Labelled photos from "original", an image-classification folder in mabustillo14/Proyecto-IA. The possible labels are: arandelas, clavos, tornillos, tuercas.

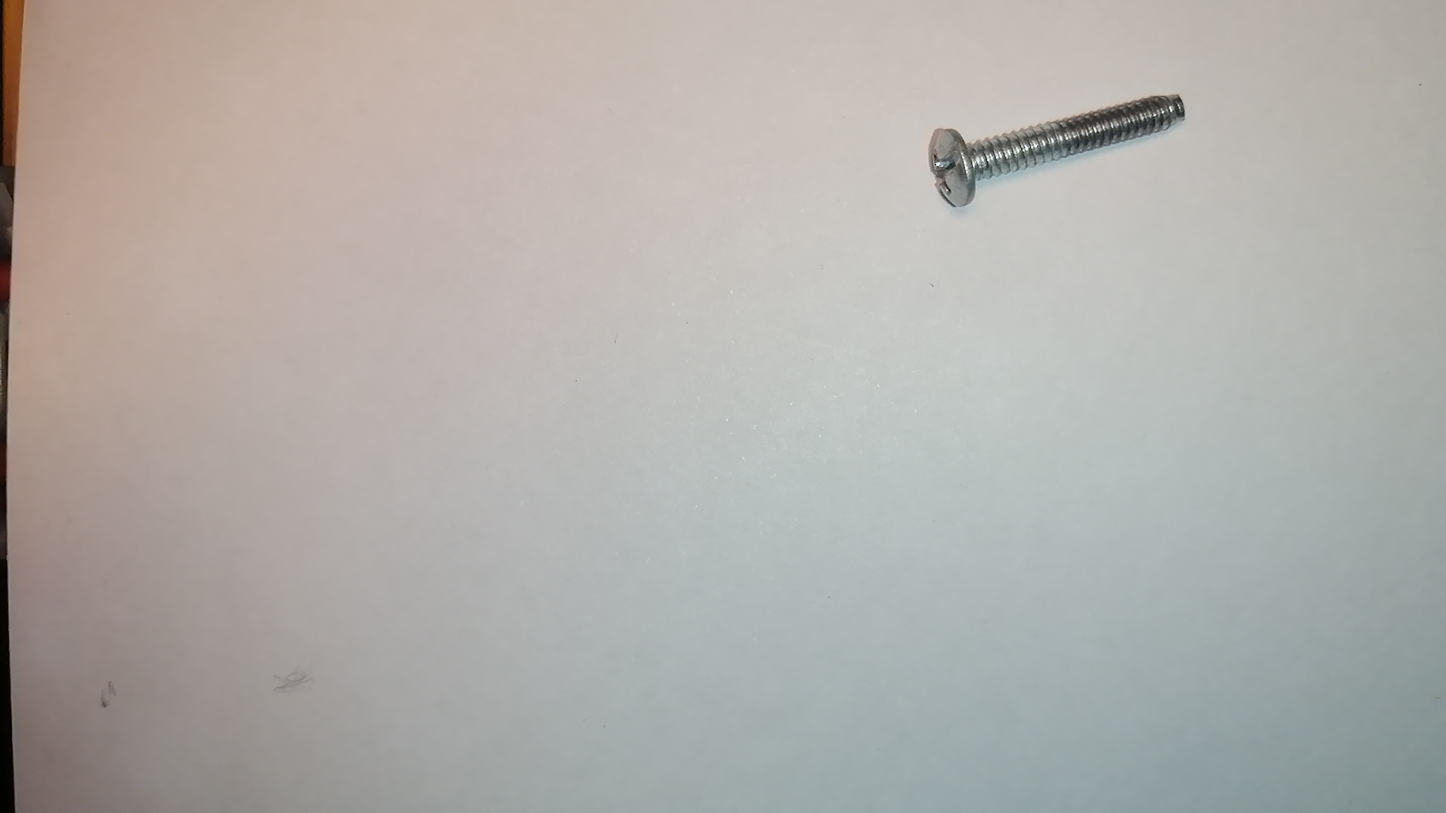
Label: tornillos

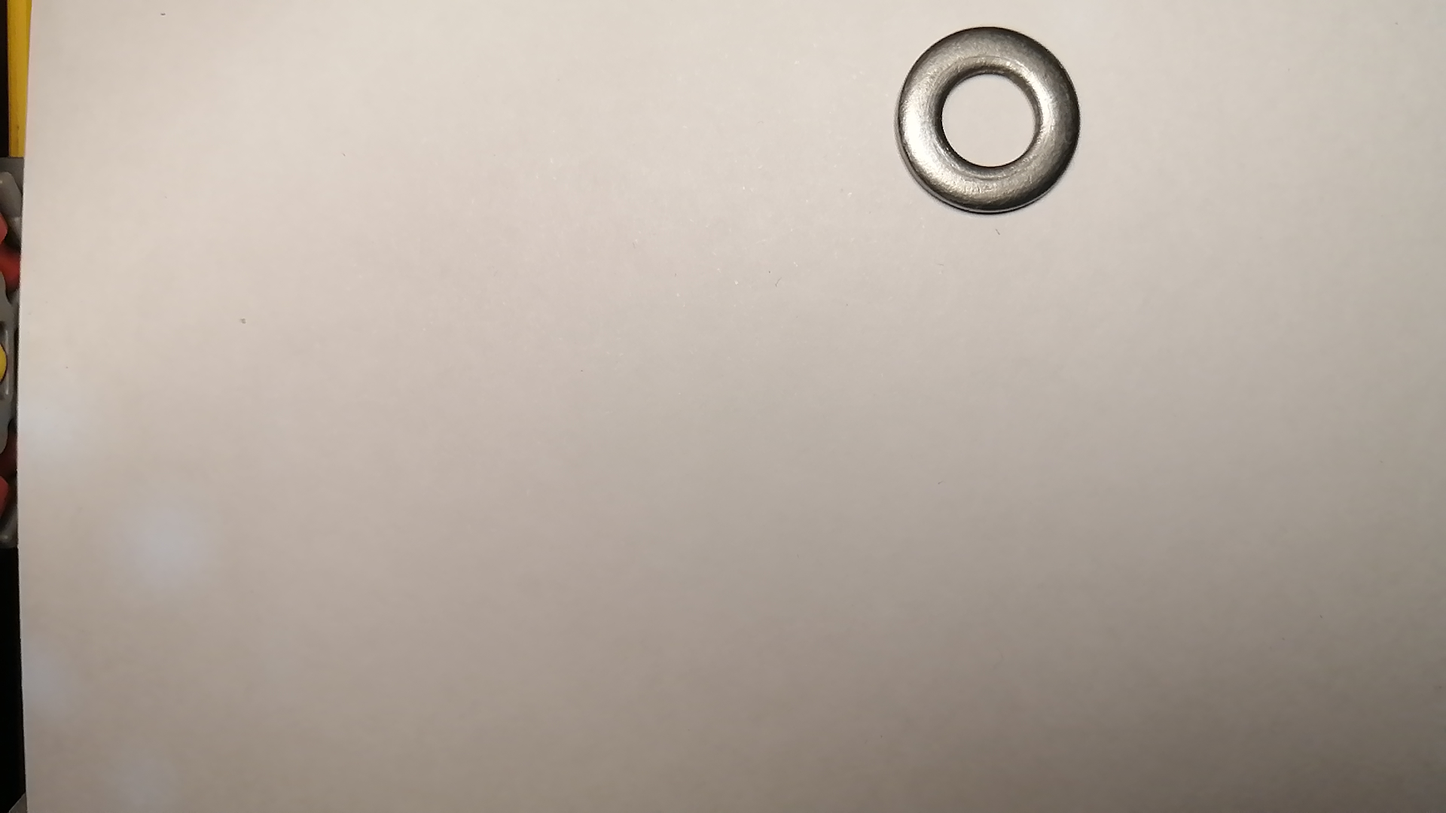
Label: arandelas

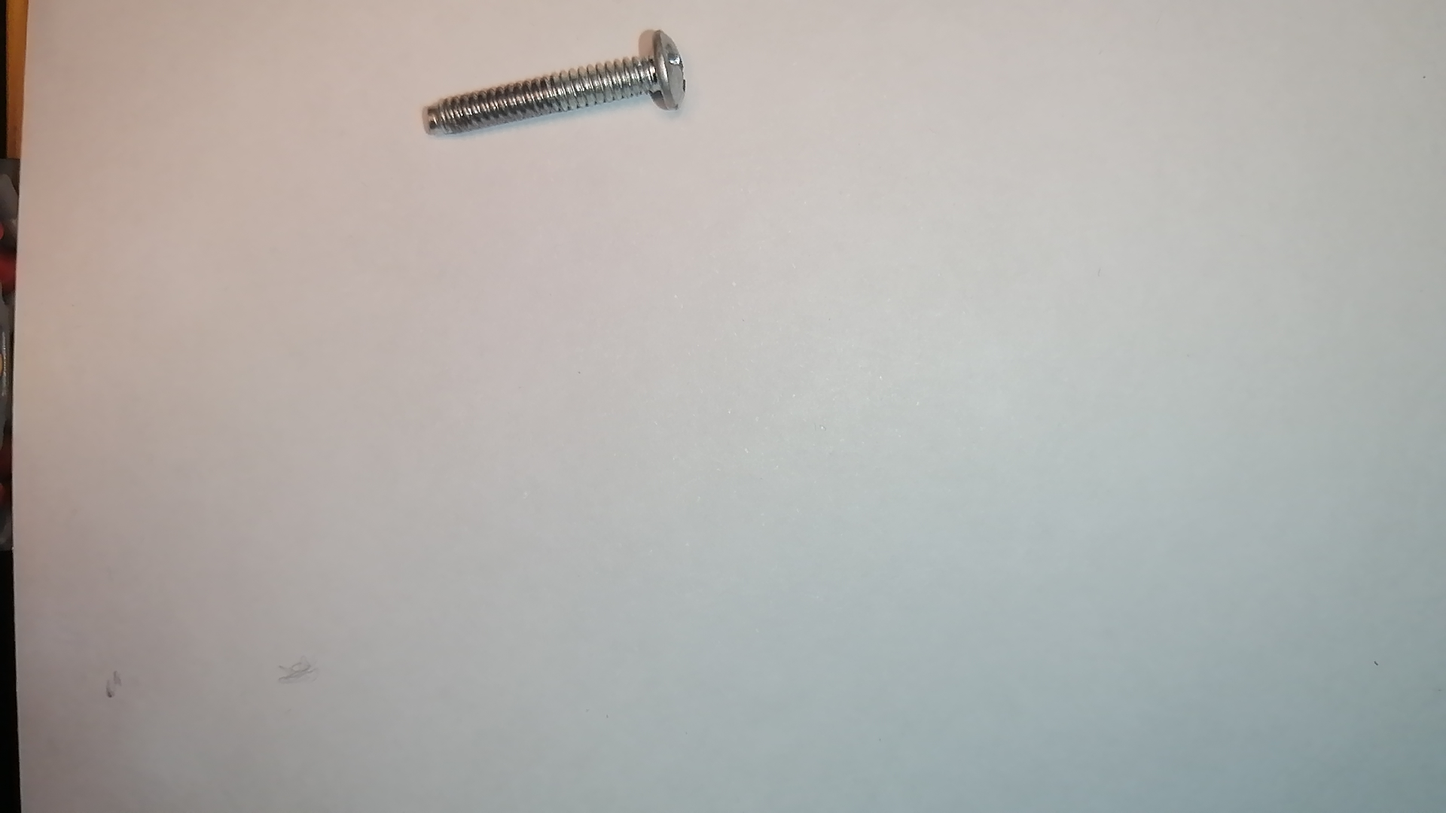
Label: tornillos

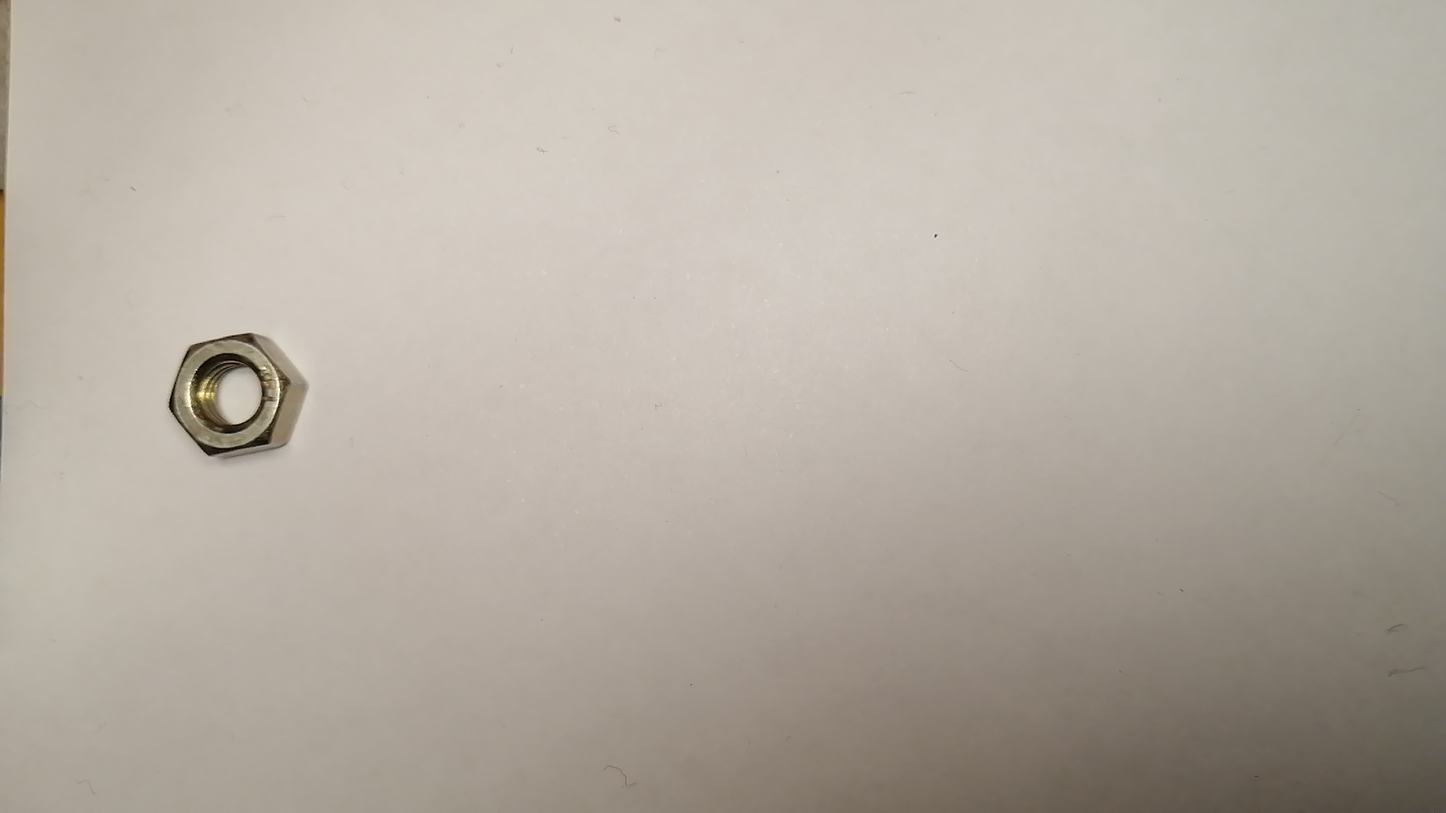
Label: tuercas

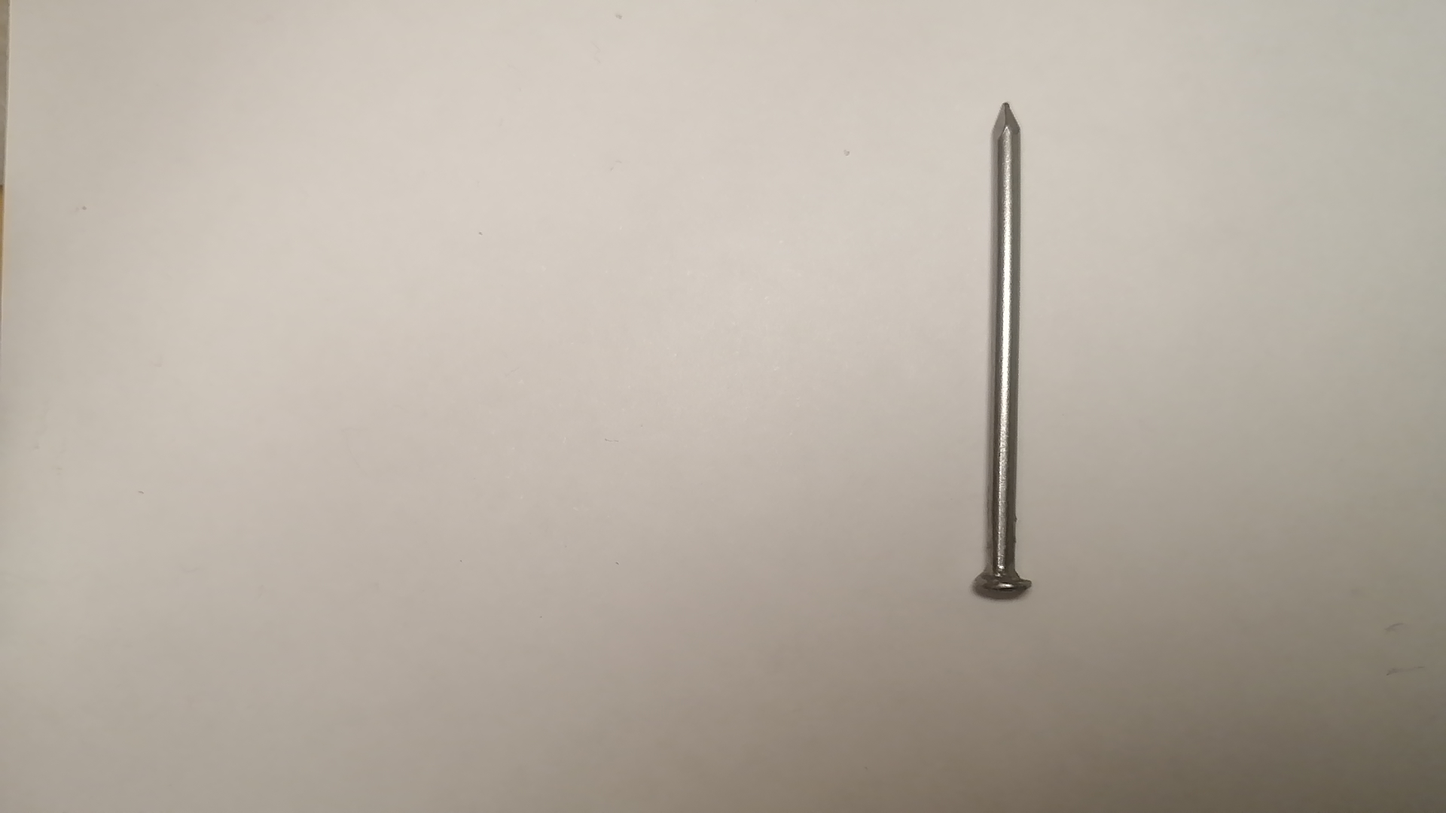
Label: clavos

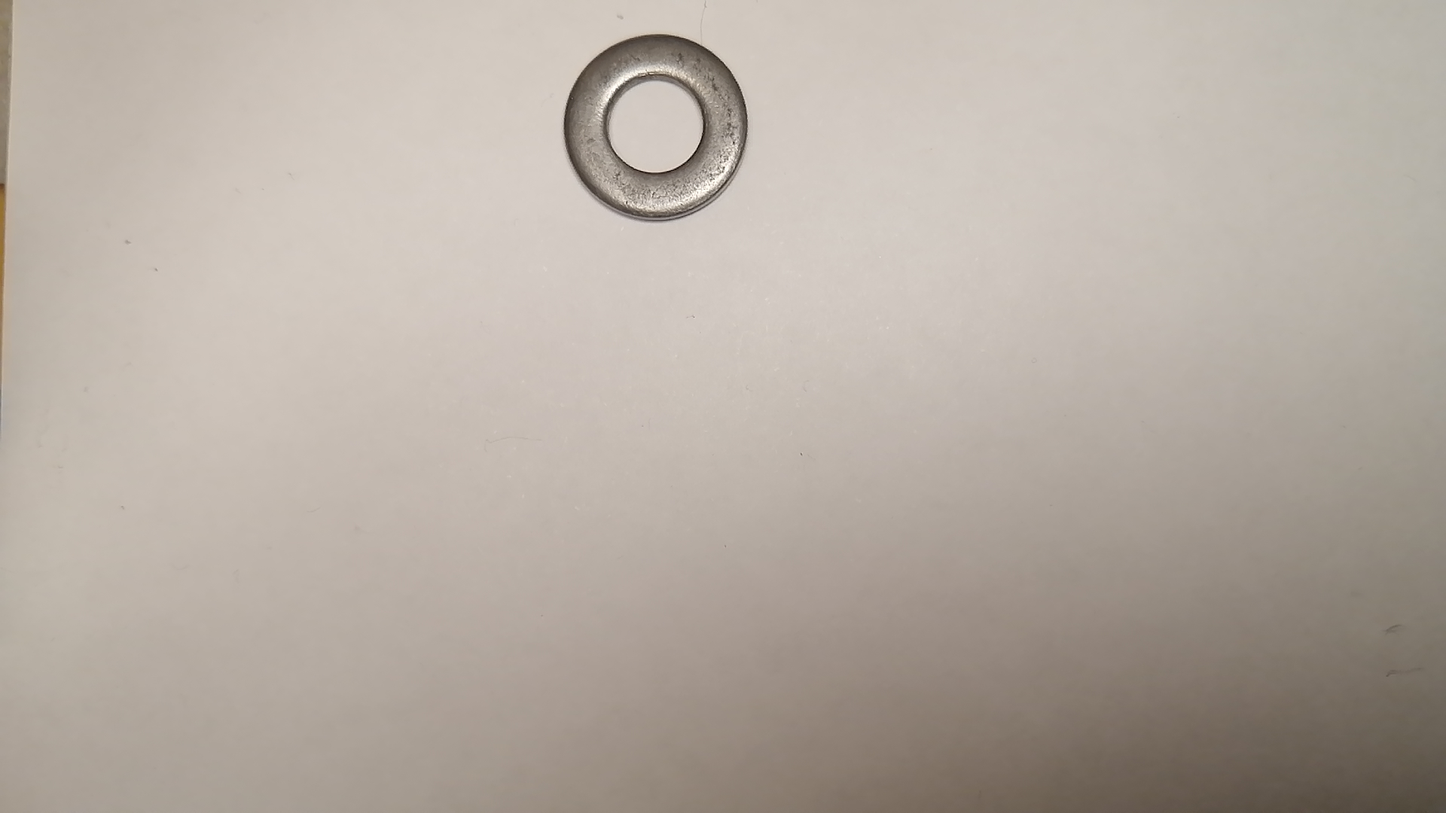
Label: arandelas
